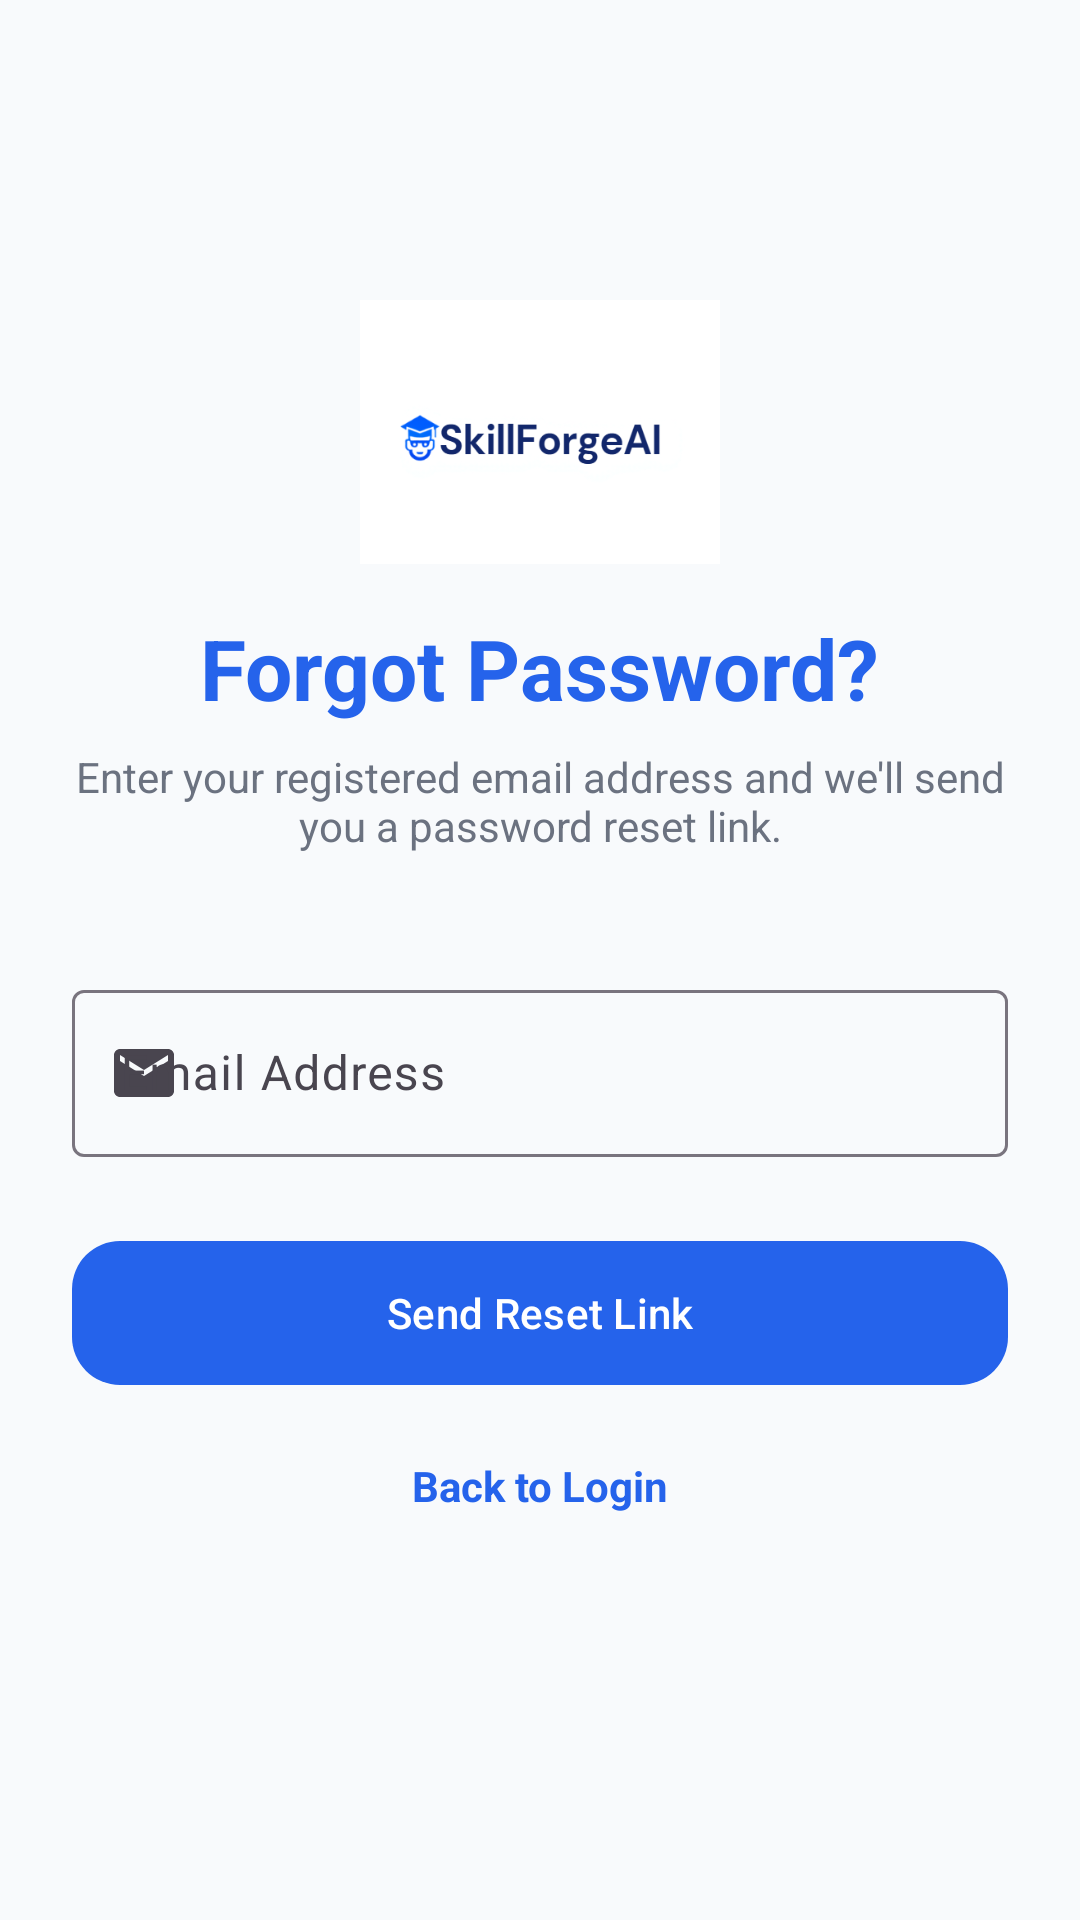

Write the Android layout XML for this screen, with the resource values it uses.
<!-- AndroidManifest.xml: application theme Theme.SkillForgeAI -->
<!-- res/layout/activity_forgot_password.xml -->
<?xml version="1.0" encoding="utf-8"?>
<androidx.constraintlayout.widget.ConstraintLayout
    xmlns:android="http://schemas.android.com/apk/res/android"
    xmlns:app="http://schemas.android.com/apk/res-auto"
    xmlns:tools="http://schemas.android.com/tools"
    android:layout_width="match_parent"
    android:layout_height="match_parent"
    android:background="@color/background"
    android:padding="24dp"
    tools:context=".ui.auth.ForgotPasswordActivity">

    <ImageView
        android:id="@+id/imgLogo"
        android:layout_width="120dp"
        android:layout_height="120dp"
        android:src="@drawable/logo_skillforgeai"
        app:layout_constraintTop_toTopOf="parent"
        app:layout_constraintStart_toStartOf="parent"
        app:layout_constraintEnd_toEndOf="parent"
        android:layout_marginTop="60dp"/>

    <TextView
        android:id="@+id/txtTitle"
        android:layout_width="wrap_content"
        android:layout_height="wrap_content"
        android:text="Forgot Password?"
        android:textSize="28sp"
        android:textStyle="bold"
        android:textColor="@color/primary"
        app:layout_constraintTop_toBottomOf="@id/imgLogo"
        app:layout_constraintStart_toStartOf="parent"
        app:layout_constraintEnd_toEndOf="parent"/>

    <TextView
        android:id="@+id/txtDescription"
        android:layout_width="0dp"
        android:layout_height="wrap_content"
        android:text="Enter your registered email address and we'll send you a password reset link."
        android:gravity="center"
        android:textSize="14sp"
        android:textColor="#6B7280"
        app:layout_constraintTop_toBottomOf="@id/txtTitle"
        app:layout_constraintStart_toStartOf="parent"
        app:layout_constraintEnd_toEndOf="parent"
        android:layout_marginTop="8dp"/>

    <com.google.android.material.textfield.TextInputLayout
        android:id="@+id/tilEmail"
        style="@style/Widget.Material3.TextInputLayout.OutlinedBox"
        android:layout_width="0dp"
        android:layout_height="wrap_content"
        android:hint="Email Address"
        app:startIconDrawable="@drawable/ic_email"
        app:layout_constraintTop_toBottomOf="@id/txtDescription"
        app:layout_constraintStart_toStartOf="parent"
        app:layout_constraintEnd_toEndOf="parent"
        android:layout_marginTop="40dp">

        <com.google.android.material.textfield.TextInputEditText
            android:id="@+id/etEmail"
            android:layout_width="match_parent"
            android:layout_height="wrap_content"
            android:inputType="textEmailAddress"/>
    </com.google.android.material.textfield.TextInputLayout>

    <com.google.android.material.button.MaterialButton
        android:id="@+id/btnResetPassword"
        android:layout_width="0dp"
        android:layout_height="56dp"
        android:text="Send Reset Link"
        android:textAllCaps="false"
        app:cornerRadius="16dp"
        app:layout_constraintTop_toBottomOf="@id/tilEmail"
        app:layout_constraintStart_toStartOf="@id/tilEmail"
        app:layout_constraintEnd_toEndOf="@id/tilEmail"
        android:layout_marginTop="24dp"/>

    <TextView
        android:id="@+id/txtBackToLogin"
        android:layout_width="wrap_content"
        android:layout_height="wrap_content"
        android:text="Back to Login"
        android:textStyle="bold"
        android:textColor="@color/primary"
        app:layout_constraintTop_toBottomOf="@id/btnResetPassword"
        app:layout_constraintStart_toStartOf="parent"
        app:layout_constraintEnd_toEndOf="parent"
        android:layout_marginTop="20dp"/>

</androidx.constraintlayout.widget.ConstraintLayout>
<!-- resources referenced by this layout -->
<resources>
  <color name="background">#F8FAFC</color>
  <color name="primary">#2563EB</color>
  <!-- drawable ic_email (drawable) -->
  <vector xmlns:android="http://schemas.android.com/apk/res/android"
      android:width="24dp"
      android:height="24dp"
      android:viewportWidth="24"
      android:viewportHeight="24">
  
      <path
          android:fillColor="#2563EB"
          android:pathData="M20,4H4C2.9,4 2,4.9 2,6V18C2,19.1 2.9,20 4,20H20C21.1,20 22,19.1 22,18V6C22,4.9 21.1,4 20,4ZM20,8L12,13L4,8V6L12,11L20,6V8Z"/>
  </vector>
  <!-- drawable logo_skillforgeai: png bitmap (drawable, 18212 bytes) -->
  <style name="Theme.SkillForgeAI" parent="Base.Theme.SkillForgeAI" />
  <style name="Base.Theme.SkillForgeAI" parent="Theme.Material3.DayNight.NoActionBar">
          <item name="colorPrimary">@color/primary</item>
          <item name="colorSecondary">@color/secondary</item>
      </style>
  <color name="secondary">#7C3AED</color>
</resources>
